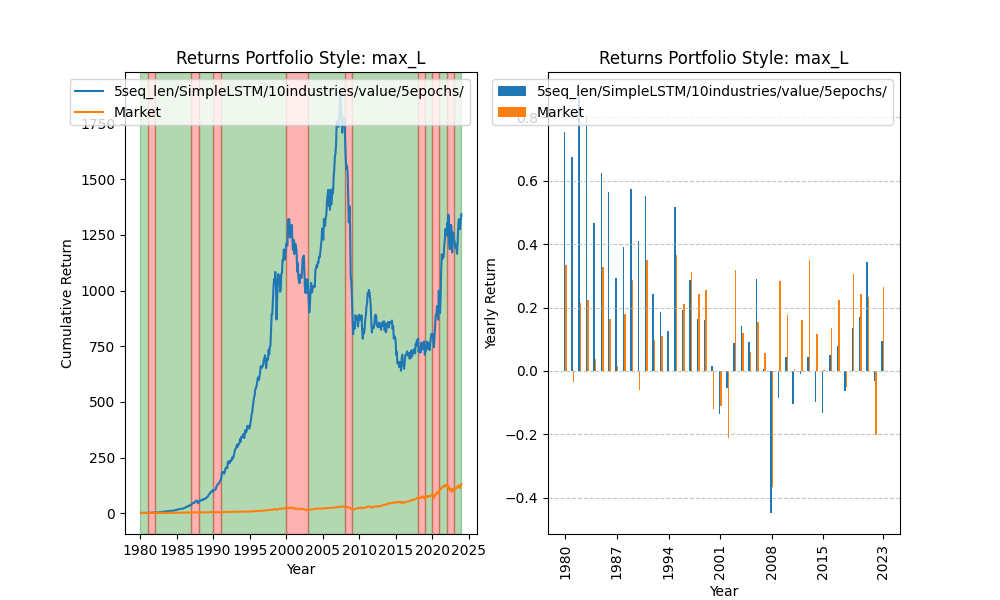

Data behind this chart, as committed beside it:
date, 0
1980-01-02, 0.9758
1980-01-03, 0.9781
1980-01-04, 0.9911
1980-01-07, 1.002
1980-01-08, 1.012
1980-01-09, 1.018
1980-01-10, 1.013
1980-01-11, 1.016
1980-01-14, 1.02
1980-01-15, 1.024
1980-01-16, 1.024
1980-01-17, 1.028
1980-01-18, 1.038
1980-01-21, 1.056
1980-01-22, 1.054
1980-01-23, 1.078
1980-01-24, 1.086
1980-01-25, 1.087
1980-01-28, 1.109
1980-01-29, 1.1
1980-01-30, 1.092
1980-01-31, 1.088
1980-02-01, 1.093
1980-02-04, 1.088
1980-02-05, 1.096
1980-02-06, 1.092
1980-02-07, 1.113
1980-02-08, 1.14
1980-02-11, 1.128
1980-02-12, 1.121
1980-02-13, 1.132
1980-02-14, 1.119
1980-02-15, 1.113
1980-02-19, 1.105
1980-02-20, 1.112
1980-02-21, 1.114
1980-02-22, 1.122
1980-02-25, 1.105
1980-02-26, 1.11
1980-02-27, 1.1
1980-02-28, 1.099
1980-02-29, 1.106
1980-03-03, 1.102
1980-03-04, 1.093
1980-03-05, 1.087
1980-03-06, 1.08
1980-03-07, 1.074
1980-03-10, 1.074
1980-03-11, 1.078
1980-03-12, 1.069
1980-03-13, 1.063
1980-03-14, 1.061
1980-03-17, 1.041
1980-03-18, 1.045
1980-03-19, 1.052
1980-03-20, 1.035
1980-03-21, 1.029
1980-03-24, 1.009
1980-03-25, 1.011
1980-03-26, 1.006
... 11,033 more rows
